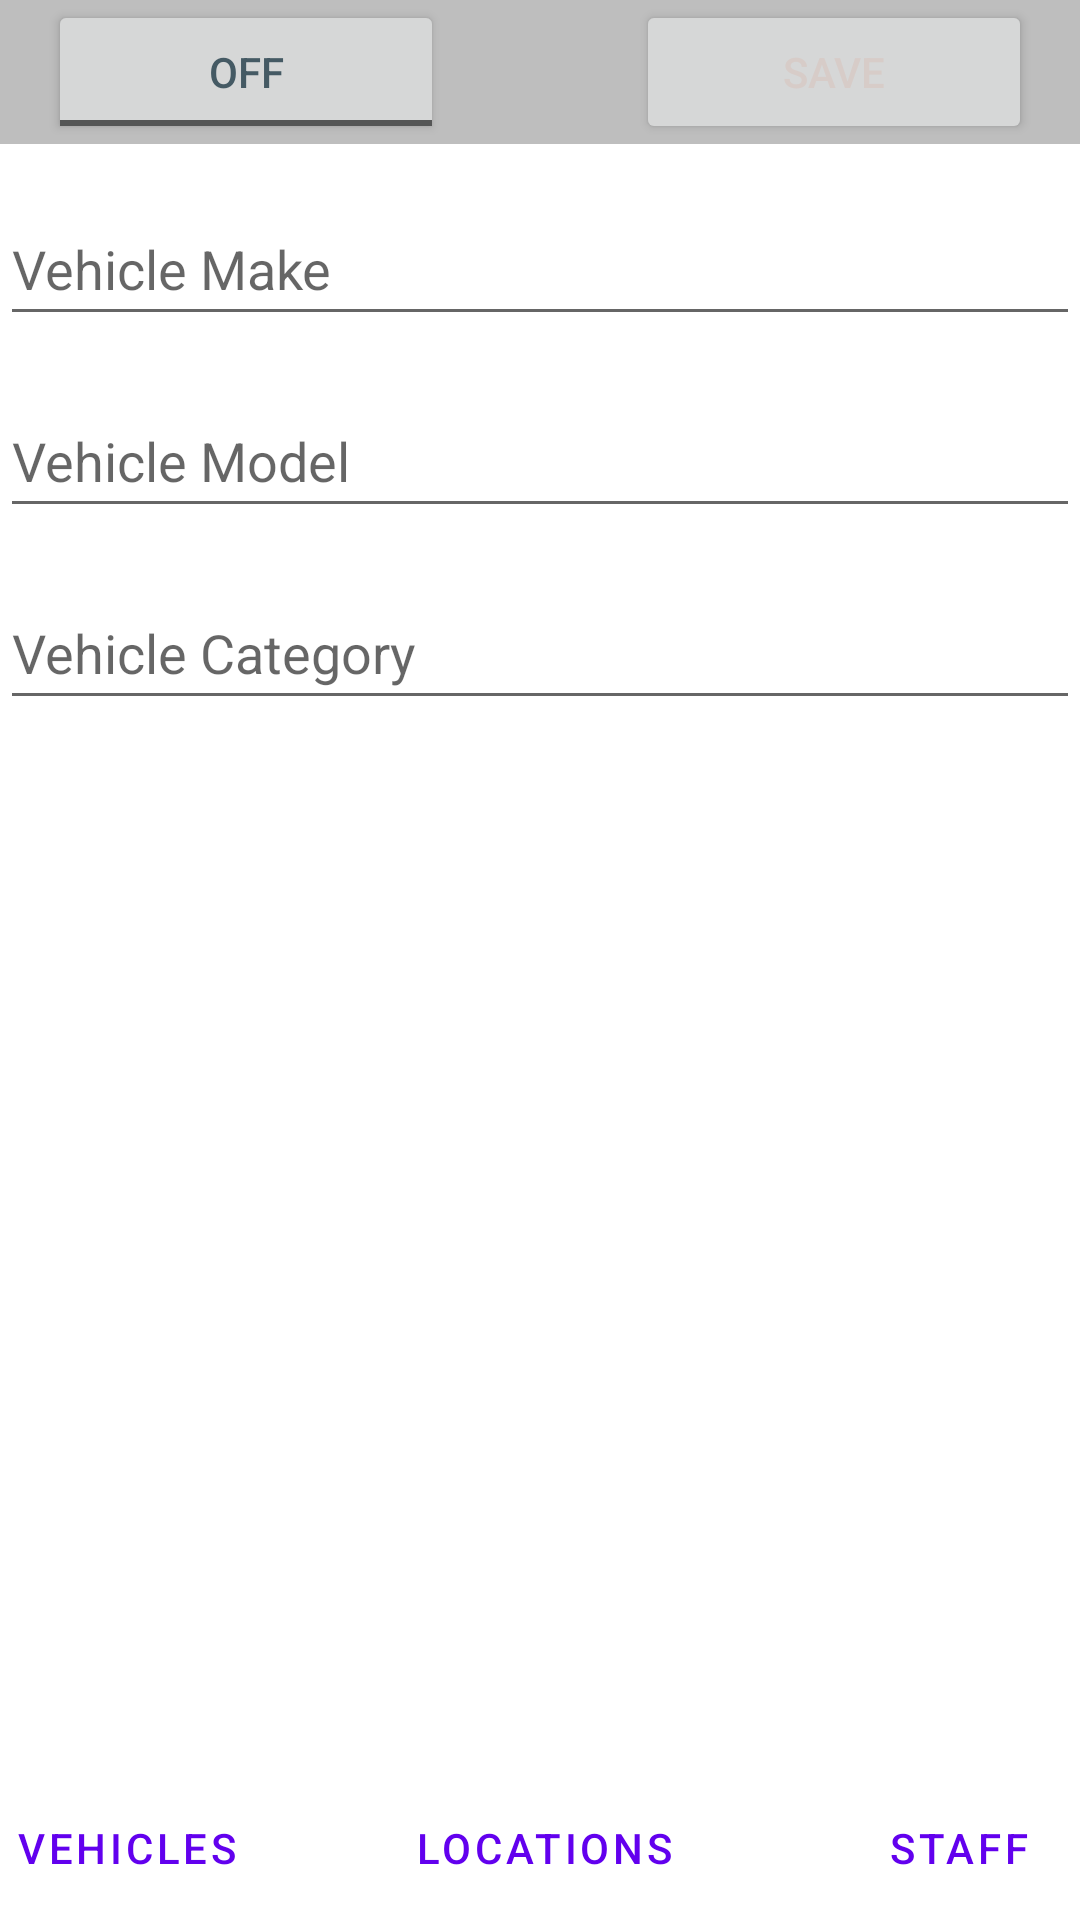

Layout XML and referenced resources for this Android screen:
<!-- AndroidManifest.xml: application theme Theme.Nissan -->
<!-- res/layout/activity_vehicle.xml -->
<?xml version="1.0" encoding="utf-8"?>
<androidx.constraintlayout.widget.ConstraintLayout xmlns:android="http://schemas.android.com/apk/res/android"
    xmlns:app="http://schemas.android.com/apk/res-auto"
    xmlns:tools="http://schemas.android.com/tools"
    android:layout_width="match_parent"
    android:layout_height="match_parent"
    tools:context=".VehicleActivity">

    <LinearLayout
        android:id="@+id/linearLayoutNavigation"
        android:layout_width="409dp"
        android:layout_height="wrap_content"
        android:orientation="horizontal"
        app:layout_constraintBottom_toBottomOf="parent"
        app:layout_constraintEnd_toEndOf="parent"
        app:layout_constraintStart_toStartOf="parent">

        <Button
            android:id="@+id/btnVehicle"
            style="?android:attr/buttonBarButtonStyle"
            android:layout_width="wrap_content"
            android:layout_height="wrap_content"
            android:layout_weight="1"
            android:text="@string/vehicle_screen" />

        <Button
            android:id="@+id/btnLocation"
            style="?android:attr/buttonBarButtonStyle"
            android:layout_width="wrap_content"
            android:layout_height="wrap_content"
            android:layout_weight="1"
            android:text="@string/location_screen" />

        <Button
            android:id="@+id/btnStaff"
            style="?android:attr/buttonBarButtonStyle"
            android:layout_width="wrap_content"
            android:layout_height="wrap_content"
            android:layout_weight="1"
            android:text="@string/staff_screen" />
    </LinearLayout>

    <LinearLayout
        android:id="@+id/linearLayoutToolBar"
        android:layout_width="0dp"
        android:layout_height="wrap_content"
        android:background="@color/toolbar_background"
        android:orientation="horizontal"
        app:layout_constraintEnd_toEndOf="parent"
        app:layout_constraintStart_toStartOf="parent"
        app:layout_constraintTop_toTopOf="parent">

        <ToggleButton
            android:id="@+id/tbEdit"
            android:layout_width="wrap_content"
            android:layout_height="wrap_content"
            android:layout_marginStart="@dimen/tbLeft"
            android:layout_marginEnd="@dimen/tbRight"
            android:layout_weight="1"
            android:text="@string/togglebutton"
            android:textColor="#455A64" />

        <Button
            android:id="@+id/btnSave"
            android:layout_width="wrap_content"
            android:layout_height="wrap_content"
            android:layout_marginStart="@dimen/tbRight"
            android:layout_marginEnd="@dimen/tbLeft"
            android:layout_weight="1"
            android:text="@string/save_button_text"
            android:textColor="#D7CCC8" />
    </LinearLayout>

    <ScrollView
        android:id="@+id/scrollView"
        android:layout_width="0dp"
        android:layout_height="0dp"
        android:layout_marginTop="8dp"
        android:layout_marginBottom="8dp"
        app:layout_constraintBottom_toTopOf="@+id/linearLayoutNavigation"
        app:layout_constraintEnd_toEndOf="parent"
        app:layout_constraintStart_toStartOf="parent"
        app:layout_constraintTop_toBottomOf="@+id/linearLayoutToolBar">

        <androidx.constraintlayout.widget.ConstraintLayout
            android:layout_width="match_parent"
            android:layout_height="wrap_content">

            <EditText
                android:id="@+id/editTextMake"
                android:layout_width="0dp"
                android:layout_height="wrap_content"
                android:layout_marginTop="8dp"
                android:ems="10"
                android:hint="@string/make_hint"
                android:minHeight="48dp"
                android:inputType="textPersonName"
                app:layout_constraintEnd_toEndOf="parent"
                app:layout_constraintStart_toStartOf="parent"
                app:layout_constraintTop_toTopOf="parent"
                android:autofillHints="" />

            <EditText
                android:id="@+id/editTextModel"
                android:layout_width="0dp"
                android:layout_height="wrap_content"
                android:layout_marginTop="16dp"
                android:ems="10"
                android:hint="@string/model_hint"
                android:inputType="textPersonName"
                android:minHeight="48dp"
                app:layout_constraintEnd_toEndOf="parent"
                app:layout_constraintStart_toStartOf="parent"
                app:layout_constraintTop_toBottomOf="@+id/editTextMake" />

            <EditText
                android:id="@+id/editTextCategory"
                android:layout_width="0dp"
                android:layout_height="wrap_content"
                android:layout_marginTop="16dp"
                android:ems="10"
                android:hint="@string/category_hint"
                android:inputType="textPersonName"
                android:minHeight="48dp"
                app:layout_constraintEnd_toEndOf="parent"
                app:layout_constraintStart_toStartOf="parent"
                app:layout_constraintTop_toBottomOf="@+id/editTextModel" />


        </androidx.constraintlayout.widget.ConstraintLayout>
    </ScrollView>

</androidx.constraintlayout.widget.ConstraintLayout>
<!-- resources referenced by this layout -->
<resources>
  <color name="toolbar_background">#bebebe</color>
  <dimen name="tbLeft">16dp</dimen>
  <dimen name="tbRight">32dp</dimen>
  <string name="category_hint">Vehicle Category</string>
  <string name="location_screen">Locations</string>
  <string name="make_hint">Vehicle Make</string>
  <string name="model_hint">Vehicle Model</string>
  <string name="save_button_text">Save</string>
  <string name="staff_screen">Staff</string>
  <string name="togglebutton">ToggleButton</string>
  <string name="vehicle_screen">Vehicles</string>
  <style name="Theme.Nissan" parent="Theme.MaterialComponents.DayNight.DarkActionBar">
          
          <item name="colorPrimary">@color/purple_500</item>
          <item name="colorPrimaryVariant">@color/purple_700</item>
          <item name="colorOnPrimary">@color/white</item>
          
          <item name="colorSecondary">@color/teal_200</item>
          <item name="colorSecondaryVariant">@color/teal_700</item>
          <item name="colorOnSecondary">@color/black</item>
          
          <item name="android:statusBarColor" tools:targetApi="l">?attr/colorPrimaryVariant</item>
          
      </style>
  <color name="purple_500">#FF6200EE</color>
  <color name="purple_700">#FF3700B3</color>
  <color name="white">#FFFFFFFF</color>
  <color name="teal_200">#FF03DAC5</color>
  <color name="teal_700">#FF018786</color>
  <color name="black">#FF000000</color>
</resources>
